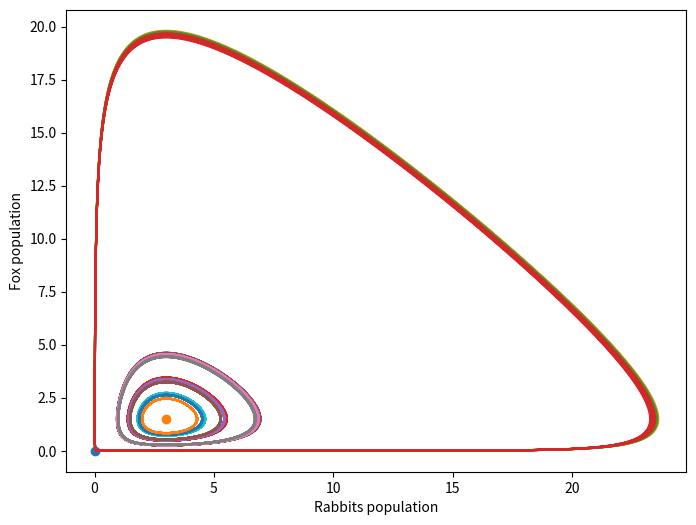

The matplotlib source for this figure:
import matplotlib.pyplot as plt
r=0.1
f=0.3
r0=[0.01,1,2,1.5]
f0=[2,1,2,1.5]
dt=10**(-4)
T=50
a=1.5
b=1
c=3
d=1
rt=[]
ft=[]
time=[]
t=0
plt.figure(figsize=(8, 6))
for rabbits in r0:
    for fox in f0:
        r=rabbits
        f=fox
        rt=[]
        ft=[]
        t=0
        while t<T:
            r_dot=a*r-b*r*f
            f_dot=-c*f+d*f*r
            rt.append(r)
            ft.append(f)
            r=r+r_dot*dt
            f=f+f_dot*dt
            t+=dt
        plt.plot(rt,ft)
plt.xlabel('Rabbits population')
plt.ylabel('Fox population')
plt.scatter(0,0)
plt.scatter(3,1.5)
plt.show()

# plt.figure(figsize=(8, 6))
# while t<T:
#     r_dot=a*r-b*r*f
#     f_dot=-c*f+d*f*r
#     time.append(t)
#     rt.append(r)
#     ft.append(f)
#     t=t+dt
#     r = r+r_dot*dt
#     f = f+f_dot*dt
#     t+=dt
# plt.plot(time,rt)
# plt.plot(time,ft)
# plt.show()
